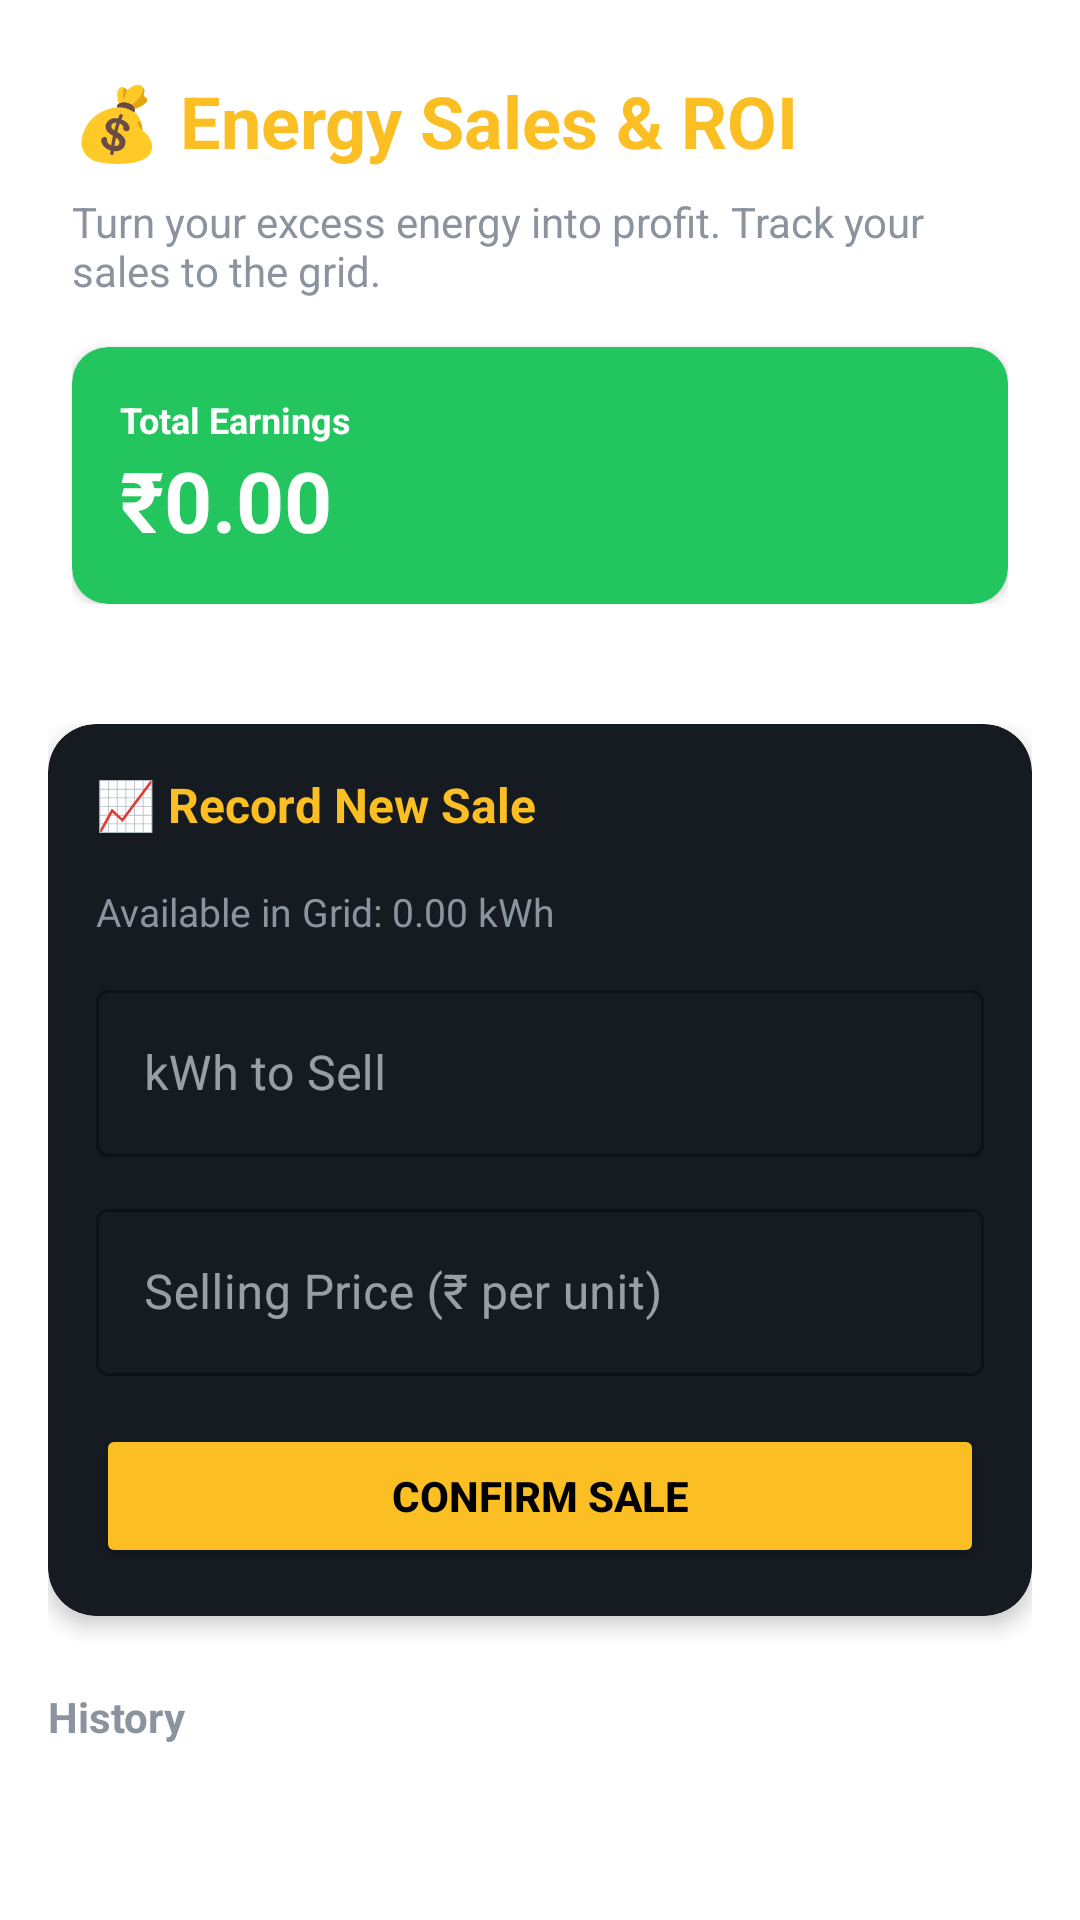

Layout XML and referenced resources for this Android screen:
<!-- AndroidManifest.xml: application theme Theme.SuryaShakti -->
<!-- res/layout/activity_energy_sales.xml -->
<?xml version="1.0" encoding="utf-8"?>
<androidx.coordinatorlayout.widget.CoordinatorLayout xmlns:android="http://schemas.android.com/apk/res/android"
    xmlns:app="http://schemas.android.com/apk/res-auto"
    android:layout_width="match_parent"
    android:layout_height="match_parent"
    android:background="?android:attr/windowBackground">

    <com.google.android.material.appbar.AppBarLayout
        android:layout_width="match_parent"
        android:layout_height="wrap_content"
        android:background="@android:color/transparent"
        app:elevation="0dp">

        <LinearLayout
            android:layout_width="match_parent"
            android:layout_height="wrap_content"
            android:orientation="vertical"
            android:padding="24dp">

            <TextView
                android:layout_width="wrap_content"
                android:layout_height="wrap_content"
                android:text="💰 Energy Sales &amp; ROI"
                android:textColor="@color/yellow_400"
                android:textSize="24sp"
                android:textStyle="bold" />

            <TextView
                android:id="@+id/tv_sale_summary"
                android:layout_width="wrap_content"
                android:layout_height="wrap_content"
                android:layout_marginTop="8dp"
                android:text="Turn your excess energy into profit. Track your sales to the grid."
                android:textColor="?android:attr/textColorSecondary"
                android:textSize="14sp" />

            
            <androidx.cardview.widget.CardView
                android:layout_width="match_parent"
                android:layout_height="wrap_content"
                android:layout_marginTop="16dp"
                app:cardBackgroundColor="@color/green_500"
                app:cardCornerRadius="12dp">
                <LinearLayout
                    android:layout_width="match_parent"
                    android:layout_height="wrap_content"
                    android:orientation="vertical"
                    android:padding="16dp">
                    <TextView
                        android:layout_width="wrap_content"
                        android:layout_height="wrap_content"
                        android:text="Total Earnings"
                        android:textColor="@color/white"
                        android:textSize="12sp"
                        android:textStyle="bold"/>
                    <TextView
                        android:id="@+id/tv_total_earnings"
                        android:layout_width="wrap_content"
                        android:layout_height="wrap_content"
                        android:text="₹0.00"
                        android:textColor="@color/white"
                        android:textSize="28sp"
                        android:textStyle="bold"/>
                </LinearLayout>
            </androidx.cardview.widget.CardView>
        </LinearLayout>
    </com.google.android.material.appbar.AppBarLayout>

    <androidx.core.widget.NestedScrollView
        android:layout_width="match_parent"
        android:layout_height="match_parent"
        app:layout_behavior="@string/appbar_scrolling_view_behavior">

        <LinearLayout
            android:layout_width="match_parent"
            android:layout_height="wrap_content"
            android:orientation="vertical"
            android:padding="16dp">

            
            <androidx.cardview.widget.CardView
                android:layout_width="match_parent"
                android:layout_height="wrap_content"
                android:layout_marginBottom="24dp"
                app:cardBackgroundColor="?attr/colorSurface"
                app:cardCornerRadius="16dp"
                app:cardElevation="4dp">

                <LinearLayout
                    android:layout_width="match_parent"
                    android:layout_height="wrap_content"
                    android:orientation="vertical"
                    android:padding="16dp">

                    <TextView
                        android:layout_width="wrap_content"
                        android:layout_height="wrap_content"
                        android:text="📈 Record New Sale"
                        android:textColor="@color/yellow_400"
                        android:textSize="16sp"
                        android:textStyle="bold"
                        android:layout_marginBottom="16dp"/>

                    <TextView
                        android:id="@+id/tv_available_to_sell"
                        android:layout_width="wrap_content"
                        android:layout_height="wrap_content"
                        android:text="Available in Grid: 0.00 kWh"
                        android:textColor="?android:attr/textColorSecondary"
                        android:textSize="13sp"
                        android:layout_marginBottom="12dp"/>

                    <com.google.android.material.textfield.TextInputLayout
                        android:layout_width="match_parent"
                        android:layout_height="wrap_content"
                        android:layout_marginBottom="12dp"
                        android:hint="kWh to Sell"
                        style="@style/Widget.MaterialComponents.TextInputLayout.OutlinedBox"
                        app:boxStrokeColor="@color/yellow_400">
                        <com.google.android.material.textfield.TextInputEditText
                            android:id="@+id/et_kwh_to_sell"
                            android:layout_width="match_parent"
                            android:layout_height="wrap_content"
                            android:inputType="numberDecimal" />
                    </com.google.android.material.textfield.TextInputLayout>

                    <com.google.android.material.textfield.TextInputLayout
                        android:layout_width="match_parent"
                        android:layout_height="wrap_content"
                        android:layout_marginBottom="16dp"
                        android:hint="Selling Price (₹ per unit)"
                        style="@style/Widget.MaterialComponents.TextInputLayout.OutlinedBox"
                        app:boxStrokeColor="@color/yellow_400">
                        <com.google.android.material.textfield.TextInputEditText
                            android:id="@+id/et_sell_price"
                            android:layout_width="match_parent"
                            android:layout_height="wrap_content"
                            android:inputType="numberDecimal" />
                    </com.google.android.material.textfield.TextInputLayout>

                    <Button
                        android:id="@+id/btn_confirm_sale"
                        android:layout_width="match_parent"
                        android:layout_height="48dp"
                        android:text="Confirm Sale"
                        android:textColor="@color/black"
                        app:backgroundTint="@color/yellow_400"
                        android:textStyle="bold" />
                </LinearLayout>
            </androidx.cardview.widget.CardView>

            <TextView
                android:layout_width="wrap_content"
                android:layout_height="wrap_content"
                android:text="History"
                android:textColor="?android:attr/textColorSecondary"
                android:textSize="14sp"
                android:textStyle="bold"
                android:layout_marginBottom="12dp"/>

            <androidx.recyclerview.widget.RecyclerView
                android:id="@+id/rv_sales"
                android:layout_width="match_parent"
                android:layout_height="wrap_content"
                android:nestedScrollingEnabled="false"/>

        </LinearLayout>
    </androidx.core.widget.NestedScrollView>

</androidx.coordinatorlayout.widget.CoordinatorLayout>
<!-- resources referenced by this layout -->
<resources>
  <color name="black">#000000</color>
  <color name="green_500">#22C55E</color>
  <color name="white">#FFFFFF</color>
  <color name="yellow_400">#FBBF24</color>
  <style name="Theme.SuryaShakti" parent="Theme.MaterialComponents.DayNight.DarkActionBar">
          <item name="colorPrimary">@color/yellow_400</item>
          <item name="colorPrimaryVariant">@color/yellow_200</item>
          <item name="colorOnPrimary">@color/bg_dark</item>
          <item name="colorSecondary">@color/green_500</item>
          <item name="colorOnSecondary">@color/bg_dark</item>
          <item name="actionBarStyle">@style/SuryaActionBar</item>
          <item name="android:statusBarColor">@color/surface_dark</item>
          <item name="android:navigationBarColor">@color/bg_dark</item>
  
          
          <item name="colorSurface">@color/surface_dark</item>
          <item name="colorOnSurface">@color/text_primary</item>
          <item name="android:textColorPrimary">@color/text_primary</item>
          <item name="android:textColorSecondary">@color/text_secondary</item>
          <item name="android:editTextColor">@color/text_primary</item>
  
          
          <item name="materialAlertDialogTheme">@style/SuryaAlertDialogTheme</item>
  
          
          <item name="android:spinnerItemStyle">@style/SuryaSpinnerItem</item>
          <item name="android:spinnerDropDownItemStyle">@style/SuryaSpinnerDropDownItem</item>
      </style>
  <color name="yellow_200">#FDE68A</color>
  <color name="bg_dark">#0D1117</color>
  <style name="SuryaActionBar" parent="Widget.AppCompat.ActionBar.Solid">
          <item name="background">@color/surface_dark</item>
          <item name="titleTextStyle">@style/SuryaActionBarTitle</item>
      </style>
  <color name="surface_dark">#161B22</color>
  <color name="text_primary">#F0F6FC</color>
  <color name="text_secondary">#8B949E</color>
  <style name="SuryaAlertDialogTheme" parent="ThemeOverlay.MaterialComponents.MaterialAlertDialog">
          <item name="colorSurface">@color/surface_dark</item>
          <item name="colorOnSurface">@color/text_primary</item>
          <item name="android:textColor">@color/text_primary</item>
          <item name="android:textColorPrimary">@color/text_primary</item>
          <item name="android:textColorSecondary">@color/text_secondary</item>
          <item name="colorPrimary">@color/yellow_400</item>
          <item name="buttonBarPositiveButtonStyle">@style/SuryaDialogButtonStyle</item>
          <item name="buttonBarNegativeButtonStyle">@style/SuryaDialogButtonStyle</item>
      </style>
  <style name="SuryaSpinnerItem" parent="Widget.AppCompat.TextView.SpinnerItem">
          <item name="android:textColor">?android:attr/textColorPrimary</item>
      </style>
  <style name="SuryaSpinnerDropDownItem" parent="Widget.AppCompat.DropDownItem.Spinner">
          <item name="android:textColor">?android:attr/textColorPrimary</item>
          <item name="android:background">?attr/colorSurface</item>
      </style>
  <style name="SuryaActionBarTitle" parent="TextAppearance.AppCompat.Widget.ActionBar.Title">
          <item name="android:textColor">@color/yellow_400</item>
      </style>
  <style name="SuryaDialogButtonStyle" parent="Widget.MaterialComponents.Button.TextButton">
          <item name="android:textColor">@color/yellow_400</item>
          <item name="android:textStyle">bold</item>
      </style>
</resources>
